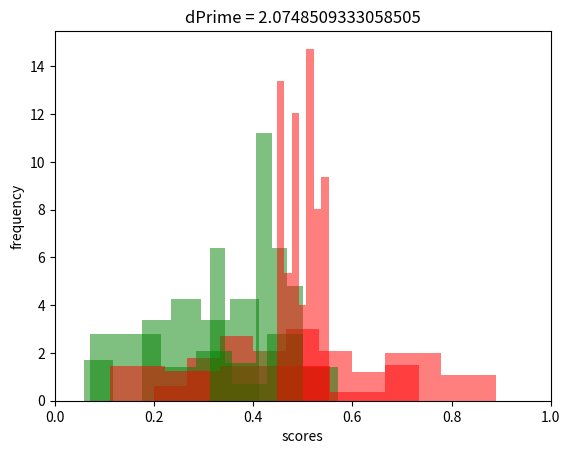

Write the Python code that produced this figure.
#!/usr/bin/env python3
# -*- coding: utf-8 -*-
"""
Created on Wed Oct 31 20:31:34 2018

@author: josephcox
"""

import numpy as np
import matplotlib.pyplot as plt
import math
#genuine_scores =
#0.29,0.1,0.28,0.26,0.23,0.22,0.32,0.32,0.4,0.3,0.08,0.39,0.37,0.22,0.24,0.34,0.22,0.38,0.29,0.38
#impostor_scores =
#0.46,0.56,0.57,0.63,0.34,0.55,0.5,0.38,0.57,0.34,0.72,0.54,0.32,0.6,0.41,0.72,0.6,0.7,0.39,0.32,
#0.31,0.67,0.43,0.51,0.49,0.53,0.4,0.39,0.38,0.26,0.53,0.45,0.25,0.32,0.5,0.5,0.57,0.5,0.42,0.35,
#0.36,0.51,0.42,0.69,0.38,0.64,0.56,0.3,0.52,0.33
#• Generate the score distribution graph using 100 thresholds equally spaced from 0.0 to 1.0.
#Include the d-prime value in the title.
#• What is the FRR when the FAR is approximately (closest to) 0.05?
#• What is the FRR when the FAR is approximately 0.10?
#• What is the FRR when the FAR is approximately 0.20?
#• What is the EER?
#----------------------------------------------------------------------------
print('# system 1---------------------------------------------------')
genuine = np.array([0.29,0.1,0.28,0.26,0.23,0.22,0.32,0.32,0.4,0.3,0.08,0.39,0.37,0.22,0.24,0.34,0.22,0.38,0.29,0.38])
imposter = np.array([0.46,0.56,0.57,0.63,0.34,0.55,0.5,0.38,0.57,0.34,0.72,0.54,0.32,0.6,0.41,0.72,0.6,0.7,0.39,0.32,
0.31,0.67,0.43,0.51,0.49,0.53,0.4,0.39,0.38,0.26,0.53,0.45,0.25,0.32,0.5,0.5,0.57,0.5,0.42,0.35,0.36,0.51,0.42,0.69,0.38,0.64,0.56,0.3,0.52,0.33])

meanG = np.mean(genuine)

meanI = np.mean(imposter)

stdG =np.std(genuine)**2

stdI=np.std(imposter)**2


plt.hist(genuine, bins = 'auto',range = [0.0,1.0],density = True, alpha=0.5, color = 'g')

plt.hist(imposter, bins = 'auto',range = [0.0,1.0],density = True, alpha=0.5, color = 'r')


#caluate dPrime: 
d_prime = math.sqrt(2) * abs(meanG - meanI)
d_prime /= math.sqrt((stdG + stdI))
plt.xlim([0,1]) 
plt.title('dPrime = ' + str(d_prime))
plt.xlabel('scores')
plt.ylabel('frequency')
plt.show()
#plt.close()
# generate 200 threshold values between 0 and 1 
thresholds = np.linspace(0.0,1.0,100) 

# Generate the empty lists 
far = []
tpr = []
frr = []
fpr = []
err = []
for t in thresholds:
    tp = 0
    tn = 0
    fp = 0
    fn = 0
    for g_s in genuine:
        if g_s <= t:
            tp += 1
        else:
            fn += 1
    for i_s in imposter:
        if i_s <= t:
            fp += 1
        else:
            tn += 1

    far.append(fp/(fp + tn))
    tpr.append(tp/(tp + fn))
    frr.append(fn/(fn + tp))
    
#Calculate the EQUAL ERROR RATE
mini= abs(far[0] - frr[0])
for (r,a) in zip(frr,far):
    if abs(a-r)<mini:
        mini = abs(a - r)
        i = frr.index(r)
    

ERR = (far[i] + frr[i])/2

# set 1---------------------------------------------------
print('Err' , ERR)
count = 0
minimum = 100000
minIndex = 0
for f in far:
    count = count + 1
    if (f - 0.05)<minimum:
        minimum = f - 0.05
        minIndex = count
print('frr',frr[minIndex])

# set 2---------------------------------------------------
print('Err' , ERR)
count = 0
minimum = 100000
minIndex = 0
for f in far:
    count = count + 1
    if (f - 0.05)<minimum:
        minimum = f - 0.10
        minIndex = count
print('frr',frr[minIndex])

# set 3---------------------------------------------------
print('Err' , ERR)
count = 0
minimum = 100000
minIndex = 0
for f in far:
    count = count + 1
    if (f - 0.05)<minimum:
        minimum = f - 0.20
        minIndex = count
print('frr',frr[minIndex])

print('# system 2---------------------------------------------------')
# system 2---------------------------------------------------
#------------------------------------------------------------


genuine = np.array([0.15,0.21,0.5,0.43,0.25,0.11,0.18,0.26,0.13,0.5,0.19,0.11,0.38,0.46,0.14,0.44,0.3,0.47,0.31,0.33])
imposter = np.array([0.34,0.18,0.44,0.67,0.51,0.38,0.48,0.88,0.7,0.22,0.67,0.85,0.23,0.52,0.12,0.44,0.21,0.77,0.31, 0.73,0.38,0.55,0.26,0.67,0.88,0.14,0.32,0.15,0.69,0.29,0.77,0.81,0.38,0.55,0.25,0.76,0.15,0.18, 0.64,0.5,0.77,0.43,0.67,0.65,0.87,0.47,0.39,0.28,0.81,0.52])




meanG = np.mean(genuine)

meanI = np.mean(imposter)

stdG =np.std(genuine)**2

stdI=np.std(imposter)**2


plt.hist(genuine, bins = 'auto',range = [0.0,1.0],density = True, alpha=0.5, color = 'g')

plt.hist(imposter, bins = 'auto',range = [0.0,1.0],density = True, alpha=0.5, color = 'r')

#caluate dPrime: 
d_prime = math.sqrt(2) * abs(meanG - meanI)
d_prime /= math.sqrt((stdG + stdI))
plt.xlim([0,1]) 
plt.title('dPrime = ' + str(d_prime))
plt.xlabel('scores')
plt.ylabel('frequency')
plt.show()
# generate 200 threshold values between 0 and 1 
thresholds = np.linspace(0.0,1.0,100) 

# Generate the empty lists 
far = []
tpr = []
frr = []
fpr = []
err = []
for t in thresholds:
    tp = 0
    tn = 0
    fp = 0
    fn = 0
    for g_s in genuine:
        if g_s <= t:
            tp += 1
        else:
            fn += 1
    for i_s in imposter:
        if i_s <= t:
            fp += 1
        else:
            tn += 1

    far.append(fp/(fp + tn))
    tpr.append(tp/(tp + fn))
    frr.append(fn/(fn + tp))
    
#Calculate the EQUAL ERROR RATE
mini= abs(far[0] - frr[0])
for (r,a) in zip(frr,far):
    if abs(a-r)<mini:
        mini = abs(a - r)
        i = frr.index(r)
    

ERR = (far[i] + frr[i])/2

# set 1---------------------------------------------------
print('Err' , ERR)
count = 0
minimum = 100000
minIndex = 0
for f in far:
    count = count + 1
    if (f - 0.05)<minimum:
        minimum = f - 0.05
        minIndex = count
print('frr',frr[minIndex])

# set 2---------------------------------------------------
print('Err' , ERR)
count = 0
minimum = 100000
minIndex = 0
for f in far:
    count = count + 1
    if (f - 0.05)<minimum:
        minimum = f - 0.10
        minIndex = count
print('frr',frr[minIndex])

# set 3---------------------------------------------------
print('Err' , ERR)
count = 0
minimum = 100000
minIndex = 0
for f in far:
    count = count + 1
    if (f - 0.05)<minimum:
        minimum = f - 0.20
        minIndex = count
print('frr',frr[minIndex])

print('# system 3---------------------------------------------------')
#------------------------------------------------------------


genuine = np.array([0.45,0.47,0.33,0.33,0.39,0.46,0.45,0.44,0.48,0.35,0.49,0.43,0.43,0.41,0.41,0.33,0.41,0.32,0.42, 0.42])
imposter = np.array([0.52,0.5,0.54,0.46,0.45,0.47,0.48,0.48,0.53,0.51,0.53,0.55,0.51,0.46,0.47,0.46,0.49,0.54,0.52, 0.51,0.49,0.5,0.53,0.54,0.54,0.51,0.46,0.51,0.48,0.47,0.51,0.52,0.51,0.52,0.46,0.54,0.48,0.46, 0.53,0.45,0.48,0.48,0.5,0.46,0.46,0.49,0.53,0.54,0.53,0.47])




meanG = np.mean(genuine)

meanI = np.mean(imposter)

stdG =np.std(genuine)**2

stdI=np.std(imposter)**2


plt.hist(genuine, bins = 'auto',range = [0.0,1.0],density = True, alpha=0.5, color = 'g')

plt.hist(imposter, bins = 'auto',range = [0.0,1.0],density = True, alpha=0.5, color = 'r')

#caluate dPrime: 
d_prime = math.sqrt(2) * abs(meanG - meanI)
d_prime /= math.sqrt((stdG + stdI))
plt.xlim([0,1]) 
plt.title('dPrime = ' + str(d_prime))
plt.xlabel('scores')
plt.ylabel('frequency')
plt.show()
# generate 200 threshold values between 0 and 1 
thresholds = np.linspace(0.0,1.0,100) 

# Generate the empty lists 
far = []
tpr = []
frr = []
fpr = []
err = []
for t in thresholds:
    tp = 0
    tn = 0
    fp = 0
    fn = 0
    for g_s in genuine:
        if g_s <= t:
            tp += 1
        else:
            fn += 1
    for i_s in imposter:
        if i_s <= t:
            fp += 1
        else:
            tn += 1

    far.append(fp/(fp + tn))
    tpr.append(tp/(tp + fn))
    frr.append(fn/(fn + tp))
    
#Calculate the EQUAL ERROR RATE
mini= abs(far[0] - frr[0])
for (r,a) in zip(frr,far):
    if abs(a-r)<mini:
        mini = abs(a - r)
        i = frr.index(r)
    

ERR = (far[i] + frr[i])/2

# set 1---------------------------------------------------
print('Err' , ERR)
count = 0
minimum = 100000
minIndex = 0
for f in far:
    count = count + 1
    if (f - 0.05)<minimum:
        minimum = f - 0.05
        minIndex = count
print('frr',frr[minIndex])

# set 2---------------------------------------------------
print('Err' , ERR)
count = 0
minimum = 100000
minIndex = 0
for f in far:
    count = count + 1
    if (f - 0.05)<minimum:
        minimum = f - 0.10
        minIndex = count
print('frr',frr[minIndex])

# set 3---------------------------------------------------
print('Err' , ERR)
count = 0
minimum = 100000
minIndex = 0
for f in far:
    count = count + 1
    if (f - 0.05)<minimum:
        minimum = f - 0.20
        minIndex = count
print('frr',frr[minIndex])
